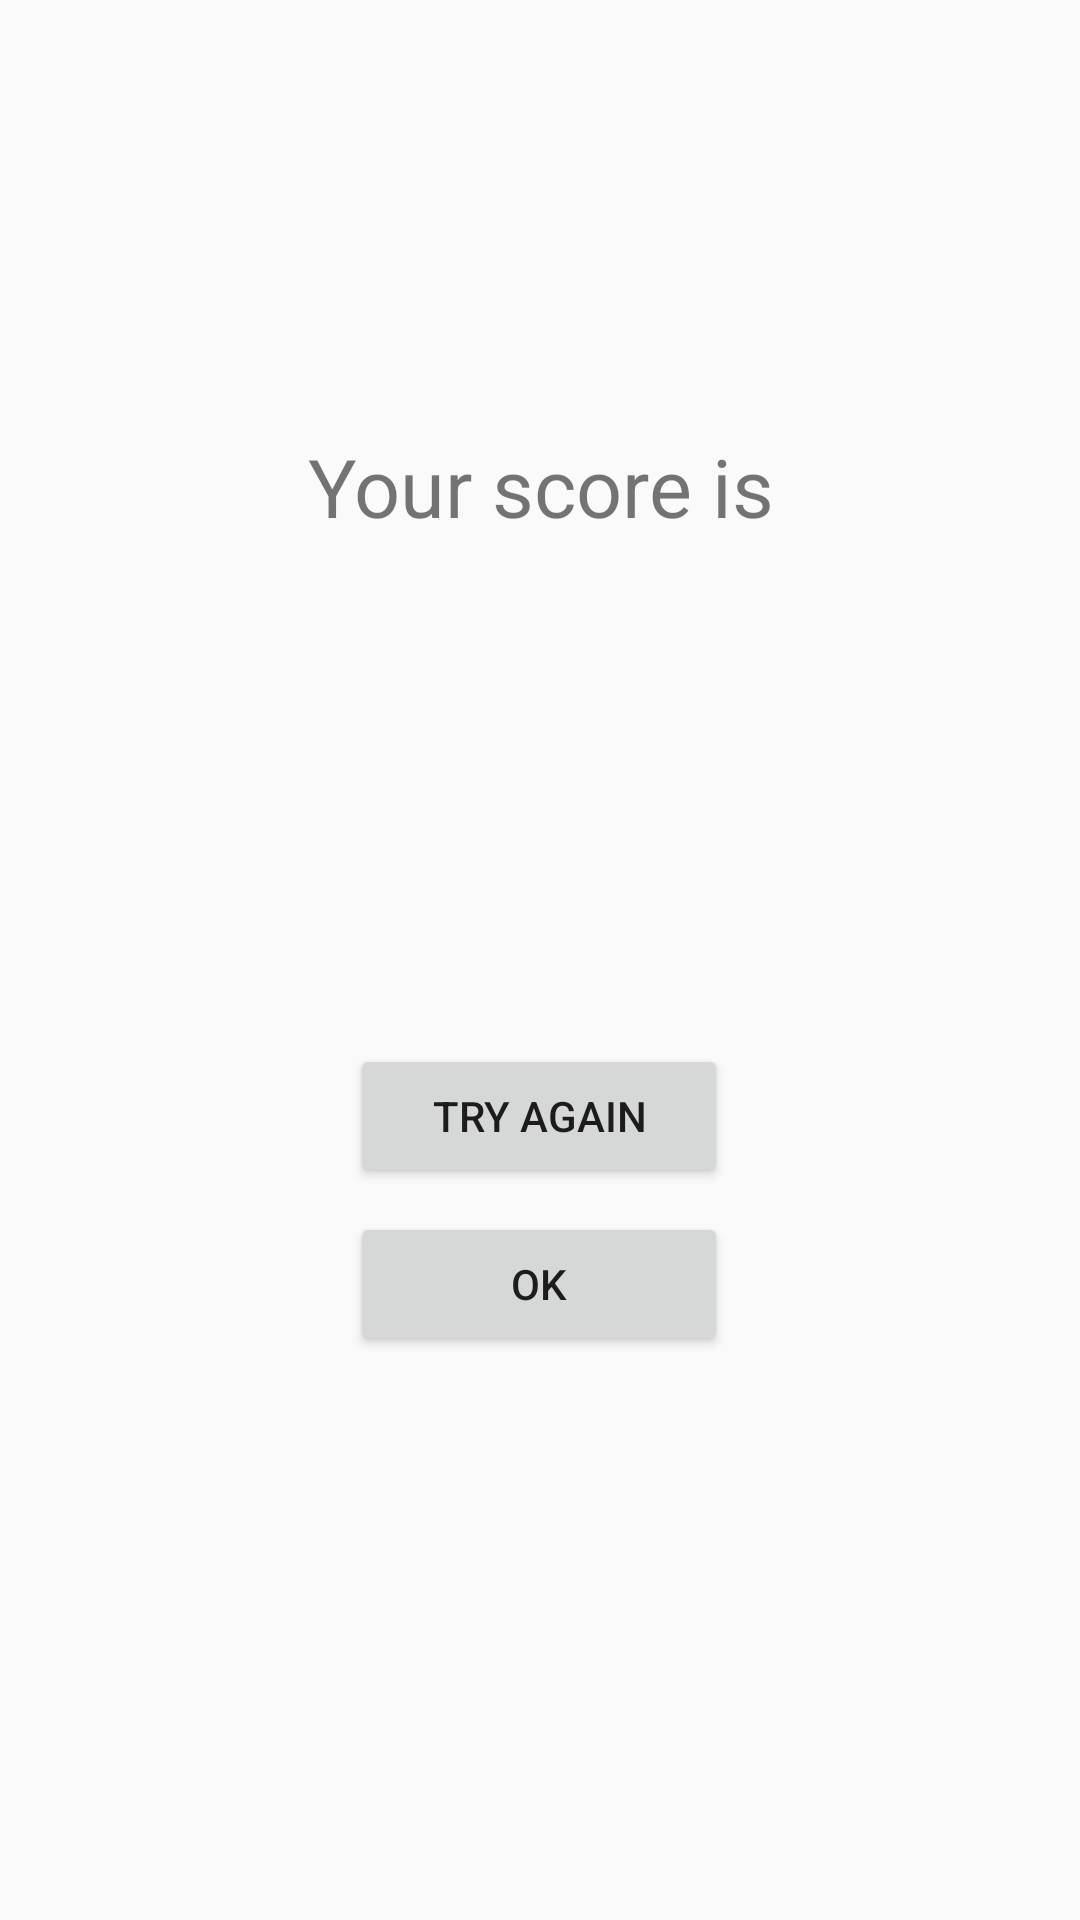

Layout XML and referenced resources for this Android screen:
<!-- AndroidManifest.xml: application theme Theme.AppCompat.DayNight.NoActionBar -->
<!-- res/layout/fragment_quizz_game_result.xml -->
<?xml version="1.0" encoding="utf-8"?>
<androidx.constraintlayout.widget.ConstraintLayout xmlns:android="http://schemas.android.com/apk/res/android"
    xmlns:app="http://schemas.android.com/apk/res-auto"
    xmlns:tools="http://schemas.android.com/tools"
    android:layout_width="match_parent"
    android:layout_height="match_parent"
    tools:context=".QuizzGameResult">

    <TextView
        android:id="@+id/win_lose_tv"
        android:layout_width="0dp"
        android:layout_height="wrap_content"
        android:layout_marginBottom="16dp"
        android:minHeight="27dp"
        android:gravity="center"
        android:textSize="27sp"
        app:layout_constraintBottom_toTopOf="@+id/textView2"
        app:layout_constraintEnd_toStartOf="@+id/guideline12"
        app:layout_constraintHorizontal_bias="0.0"
        app:layout_constraintStart_toStartOf="@+id/guideline11" />

    <TextView
        android:id="@+id/textView2"
        android:layout_width="0dp"
        android:layout_height="wrap_content"
        android:layout_marginBottom="140dp"
        android:gravity="center"
        android:text="@string/score_label"
        android:textSize="27sp"
        app:layout_constraintBottom_toTopOf="@+id/guideline10"
        app:layout_constraintEnd_toStartOf="@+id/guideline12"
        app:layout_constraintHorizontal_bias="0.0"
        app:layout_constraintStart_toStartOf="@+id/guideline11" />

    <TextView
        android:id="@+id/score_text_view"
        android:layout_width="0dp"
        android:layout_height="wrap_content"
        android:layout_marginBottom="24dp"
        android:gravity="center"
        android:textSize="81sp"
        app:layout_constraintBottom_toTopOf="@+id/guideline10"
        app:layout_constraintEnd_toStartOf="@+id/guideline12"
        app:layout_constraintHorizontal_bias="0.0"
        app:layout_constraintStart_toStartOf="@+id/guideline11" />

    <Button
        android:id="@+id/try_again_button"
        android:layout_width="wrap_content"
        android:layout_height="wrap_content"
        android:layout_marginTop="28dp"
        android:minWidth="126dp"
        android:padding="9dp"
        android:text="@string/try_again_label"
        app:layout_constraintEnd_toStartOf="@+id/guideline12"
        app:layout_constraintHorizontal_bias="0.497"
        app:layout_constraintStart_toStartOf="@+id/guideline11"
        app:layout_constraintTop_toTopOf="@+id/guideline10" />

    <Button
        android:id="@+id/ok_button"
        android:layout_width="0dp"
        android:layout_height="wrap_content"
        android:layout_marginTop="8dp"
        android:padding="9dp"
        android:text="@string/ok_label"
        app:layout_constraintEnd_toEndOf="@+id/try_again_button"
        app:layout_constraintHorizontal_bias="0.0"
        app:layout_constraintStart_toStartOf="@+id/try_again_button"
        app:layout_constraintTop_toBottomOf="@+id/try_again_button" />

    <androidx.constraintlayout.widget.Guideline
        android:id="@+id/guideline10"
        android:layout_width="wrap_content"
        android:layout_height="wrap_content"
        android:orientation="horizontal"
        app:layout_constraintGuide_percent="0.5" />

    <androidx.constraintlayout.widget.Guideline
        android:id="@+id/guideline11"
        android:layout_width="wrap_content"
        android:layout_height="wrap_content"
        android:orientation="vertical"
        app:layout_constraintGuide_percent="0.18" />

    <androidx.constraintlayout.widget.Guideline
        android:id="@+id/guideline12"
        android:layout_width="wrap_content"
        android:layout_height="wrap_content"
        android:orientation="vertical"
        app:layout_constraintGuide_percent="0.82" />

</androidx.constraintlayout.widget.ConstraintLayout>
<!-- resources referenced by this layout -->
<resources>
  <string name="ok_label">OK</string>
  <string name="score_label">Your score is</string>
  <string name="try_again_label">Try Again</string>
</resources>
